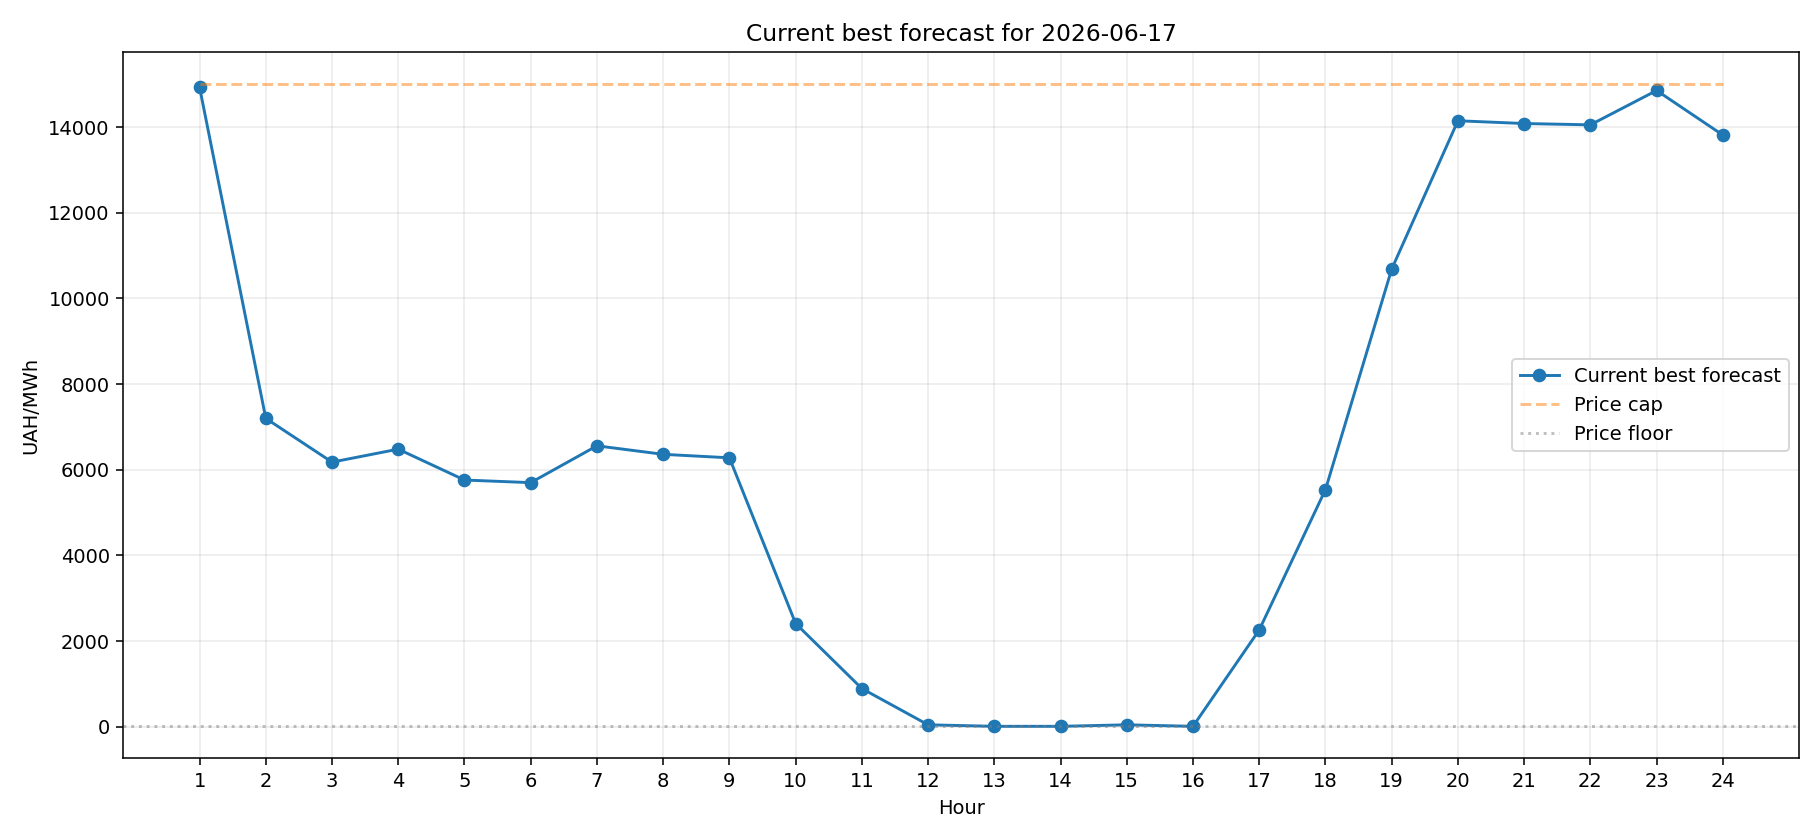

The data file committed next to this chart (first rows):
Hour, Predicted_Price, Price_Cap
1, 14931, 15000
2, 7200, 15000
3, 6179, 15000
4, 6482, 15000
5, 5761, 15000
6, 5700, 15000
7, 6560, 15000
8, 6361, 15000
9, 6280, 15000
10, 2411, 15000
11, 891.9, 15000
12, 45.05, 15000
13, 10.0, 15000
14, 10.0, 15000
15, 45.05, 15000
16, 10.0, 15000
17, 2261, 15000
18, 5537, 15000
19, 10686, 15000
20, 14150, 15000
21, 14086, 15000
22, 14055, 15000
23, 14857, 15000
24, 13816, 15000
